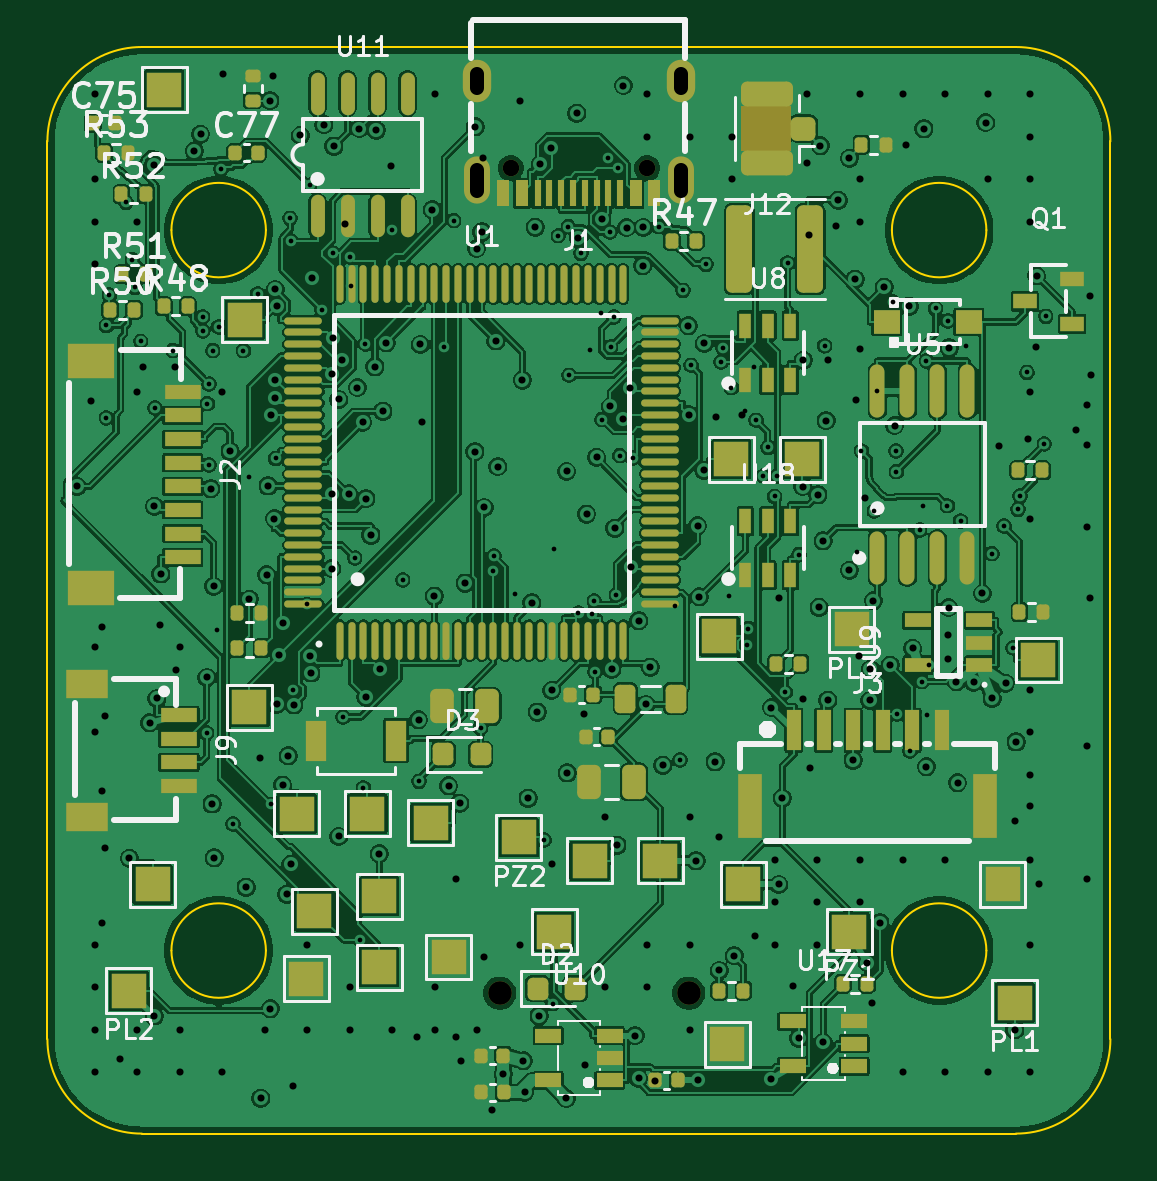
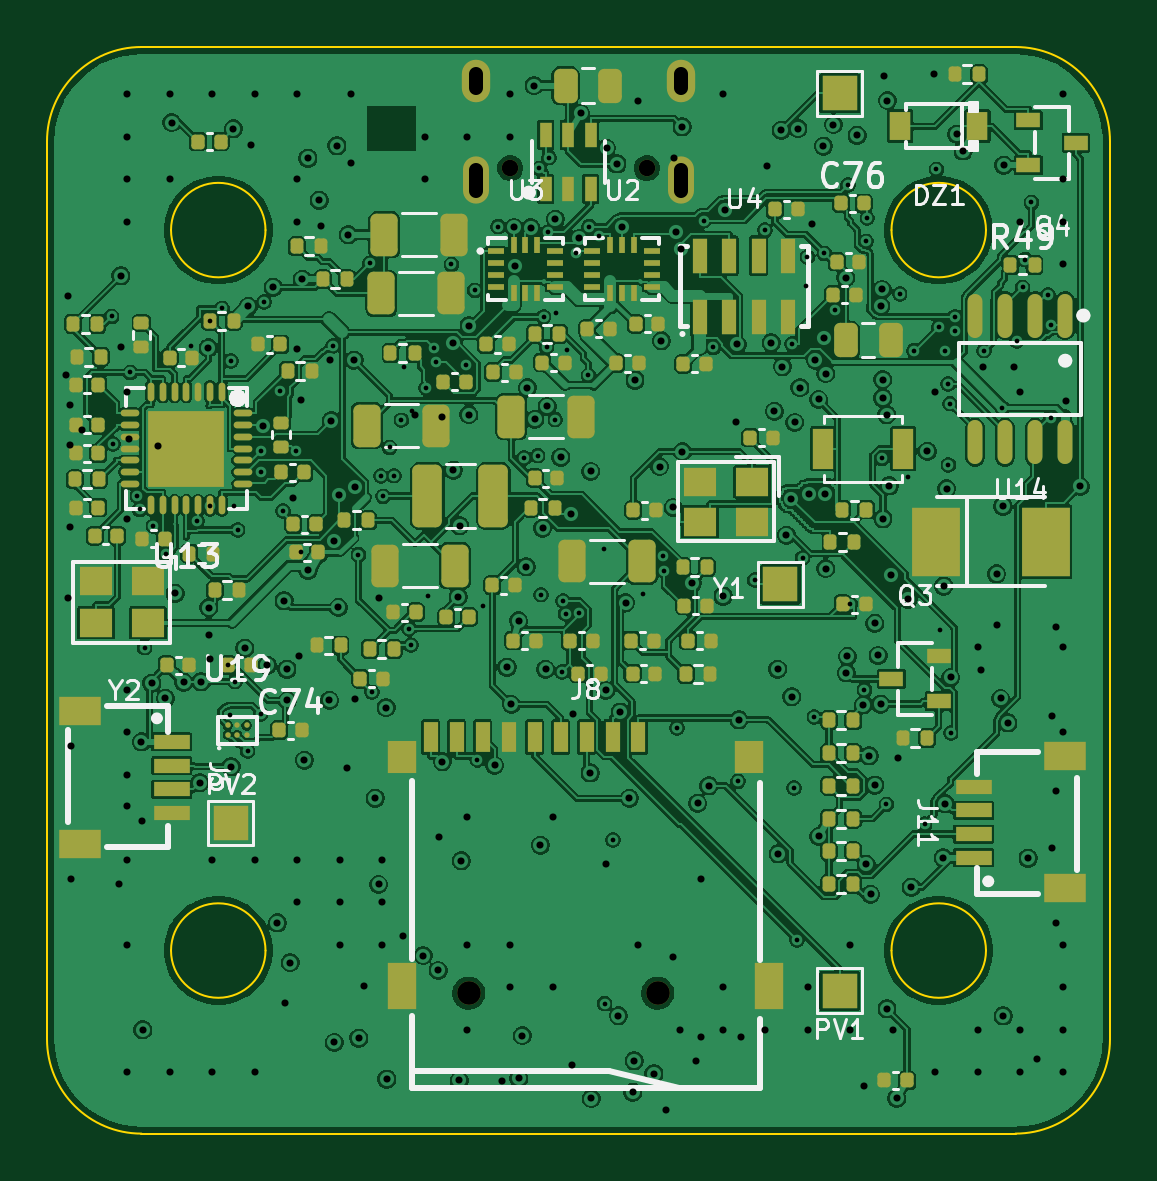
Circuit board: 14 layer files. Board 45.0 x 46.0 mm.
- bottom_copper: NAVCORE-SoOP-B_Cu.gbr (504125 bytes)
- bottom_mask: NAVCORE-SoOP-B_Mask.gbr (12987 bytes)
- paste: NAVCORE-SoOP-B_Paste.gbr (13673 bytes)
- bottom_silk: NAVCORE-SoOP-B_Silkscreen.gbr (42463 bytes)
- outline: NAVCORE-SoOP-Edge_Cuts.gbr (1637 bytes)
- top_copper: NAVCORE-SoOP-F_Cu.gbr (576750 bytes)
- top_mask: NAVCORE-SoOP-F_Mask.gbr (11838 bytes)
- paste: NAVCORE-SoOP-F_Paste.gbr (10026 bytes)
- top_silk: NAVCORE-SoOP-F_Silkscreen.gbr (61385 bytes)
- inner_copper: NAVCORE-SoOP-In1_Cu.gbr (297456 bytes)
- inner_copper: NAVCORE-SoOP-In2_Cu.gbr (332502 bytes)
- inner_copper: NAVCORE-SoOP-In3_Cu.gbr (313491 bytes)
- inner_copper: NAVCORE-SoOP-In4_Cu.gbr (486180 bytes)
- drill: NAVCORE-SoOP.drl (8012 bytes)

=== bottom_copper: NAVCORE-SoOP-B_Cu.gbr (504125 bytes, source omitted) ===
=== bottom_mask: NAVCORE-SoOP-B_Mask.gbr (12987 bytes, source omitted) ===
=== paste: NAVCORE-SoOP-B_Paste.gbr (13673 bytes, source omitted) ===
=== bottom_silk: NAVCORE-SoOP-B_Silkscreen.gbr (42463 bytes, source omitted) ===
=== outline: NAVCORE-SoOP-Edge_Cuts.gbr ===
%TF.GenerationSoftware,KiCad,Pcbnew,9.0.8+dfsg-1*%
%TF.CreationDate,2026-09-18T17:21:33+01:00*%
%TF.ProjectId,NAVCORE-SoOP,4e415643-4f52-4452-9d53-6f4f502e6b69,rev?*%
%TF.SameCoordinates,Original*%
%TF.FileFunction,Profile,NP*%
%FSLAX46Y46*%
G04 Gerber Fmt 4.6, Leading zero omitted, Abs format (unit mm)*
G04 Created by KiCad (PCBNEW 9.0.8+dfsg-1) date 2026-09-18 17:21:33*
%MOMM*%
%LPD*%
G01*
G04 APERTURE LIST*
%TA.AperFunction,Profile*%
%ADD10C,0.100000*%
%TD*%
G04 APERTURE END LIST*
D10*
X100000000Y-104000000D02*
G75*
G02*
X104000000Y-100000000I4000000J0D01*
G01*
X100000000Y-142000000D02*
X100000000Y-104000000D01*
X104000000Y-100000000D02*
X141000000Y-100000000D01*
X104000000Y-146000000D02*
G75*
G02*
X100000000Y-142000000I0J4000000D01*
G01*
X109250000Y-107750000D02*
G75*
G02*
X105250000Y-107750000I-2000000J0D01*
G01*
X105250000Y-107750000D02*
G75*
G02*
X109250000Y-107750000I2000000J0D01*
G01*
X109250000Y-138250000D02*
G75*
G02*
X105250000Y-138250000I-2000000J0D01*
G01*
X105250000Y-138250000D02*
G75*
G02*
X109250000Y-138250000I2000000J0D01*
G01*
X139750000Y-107750000D02*
G75*
G02*
X135750000Y-107750000I-2000000J0D01*
G01*
X135750000Y-107750000D02*
G75*
G02*
X139750000Y-107750000I2000000J0D01*
G01*
X139750000Y-138250000D02*
G75*
G02*
X135750000Y-138250000I-2000000J0D01*
G01*
X135750000Y-138250000D02*
G75*
G02*
X139750000Y-138250000I2000000J0D01*
G01*
X141000000Y-100000000D02*
G75*
G02*
X145000000Y-104000000I0J-4000000D01*
G01*
X141000000Y-146000000D02*
X104000000Y-146000000D01*
X145000000Y-104000000D02*
X145000000Y-142000000D01*
X145000000Y-142000000D02*
G75*
G02*
X141000000Y-146000000I-4000000J0D01*
G01*
M02*

=== top_copper: NAVCORE-SoOP-F_Cu.gbr (576750 bytes, source omitted) ===
=== top_mask: NAVCORE-SoOP-F_Mask.gbr (11838 bytes, source omitted) ===
=== paste: NAVCORE-SoOP-F_Paste.gbr (10026 bytes, source omitted) ===
=== top_silk: NAVCORE-SoOP-F_Silkscreen.gbr (61385 bytes, source omitted) ===
=== inner_copper: NAVCORE-SoOP-In1_Cu.gbr (297456 bytes, source omitted) ===
=== inner_copper: NAVCORE-SoOP-In2_Cu.gbr (332502 bytes, source omitted) ===
=== inner_copper: NAVCORE-SoOP-In3_Cu.gbr (313491 bytes, source omitted) ===
=== inner_copper: NAVCORE-SoOP-In4_Cu.gbr (486180 bytes, source omitted) ===
=== drill: NAVCORE-SoOP.drl (8012 bytes, source omitted) ===
